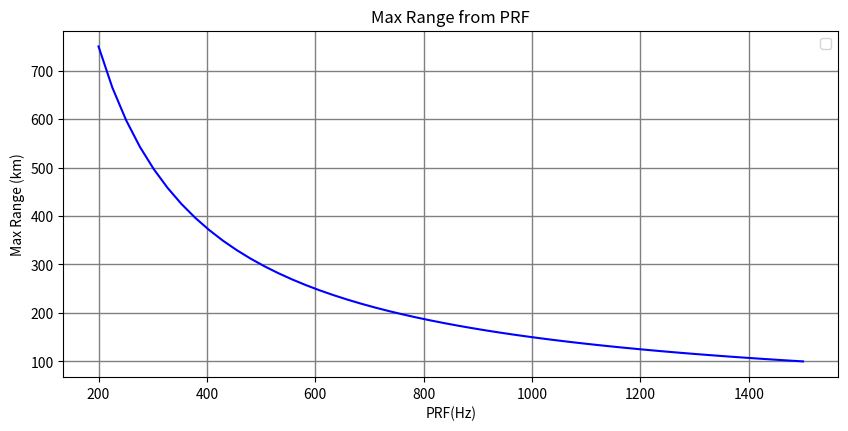

Reproduce this figure in Python.
#! /usr/bin/env python

import numpy as np
import matplotlib.pyplot as plt

# data example taken from scipy.optimize.curve fit docstring example

def maxRangeKm(prf):
    return (3.0e8 / (prf * 2.0)) / 1000.0

xdata = np.linspace(200, 1500, 13 * 4)
ydata = maxRangeKm(xdata)

fig = plt.figure(1, (10.0, 4.5))
ax = fig.add_subplot(111)
ax.plot(xdata, ydata, 'b-')

ax.legend()

ax.set_xlabel("PRF(Hz)")
ax.set_ylabel("Max Range (km)")

ax.set_title('Max Range from PRF')
ax.grid(color='gray', linestyle='-', linewidth=1)



plt.show()  # uncomment to show the plot interactively
# plt.savefig('fitting_example.png')
